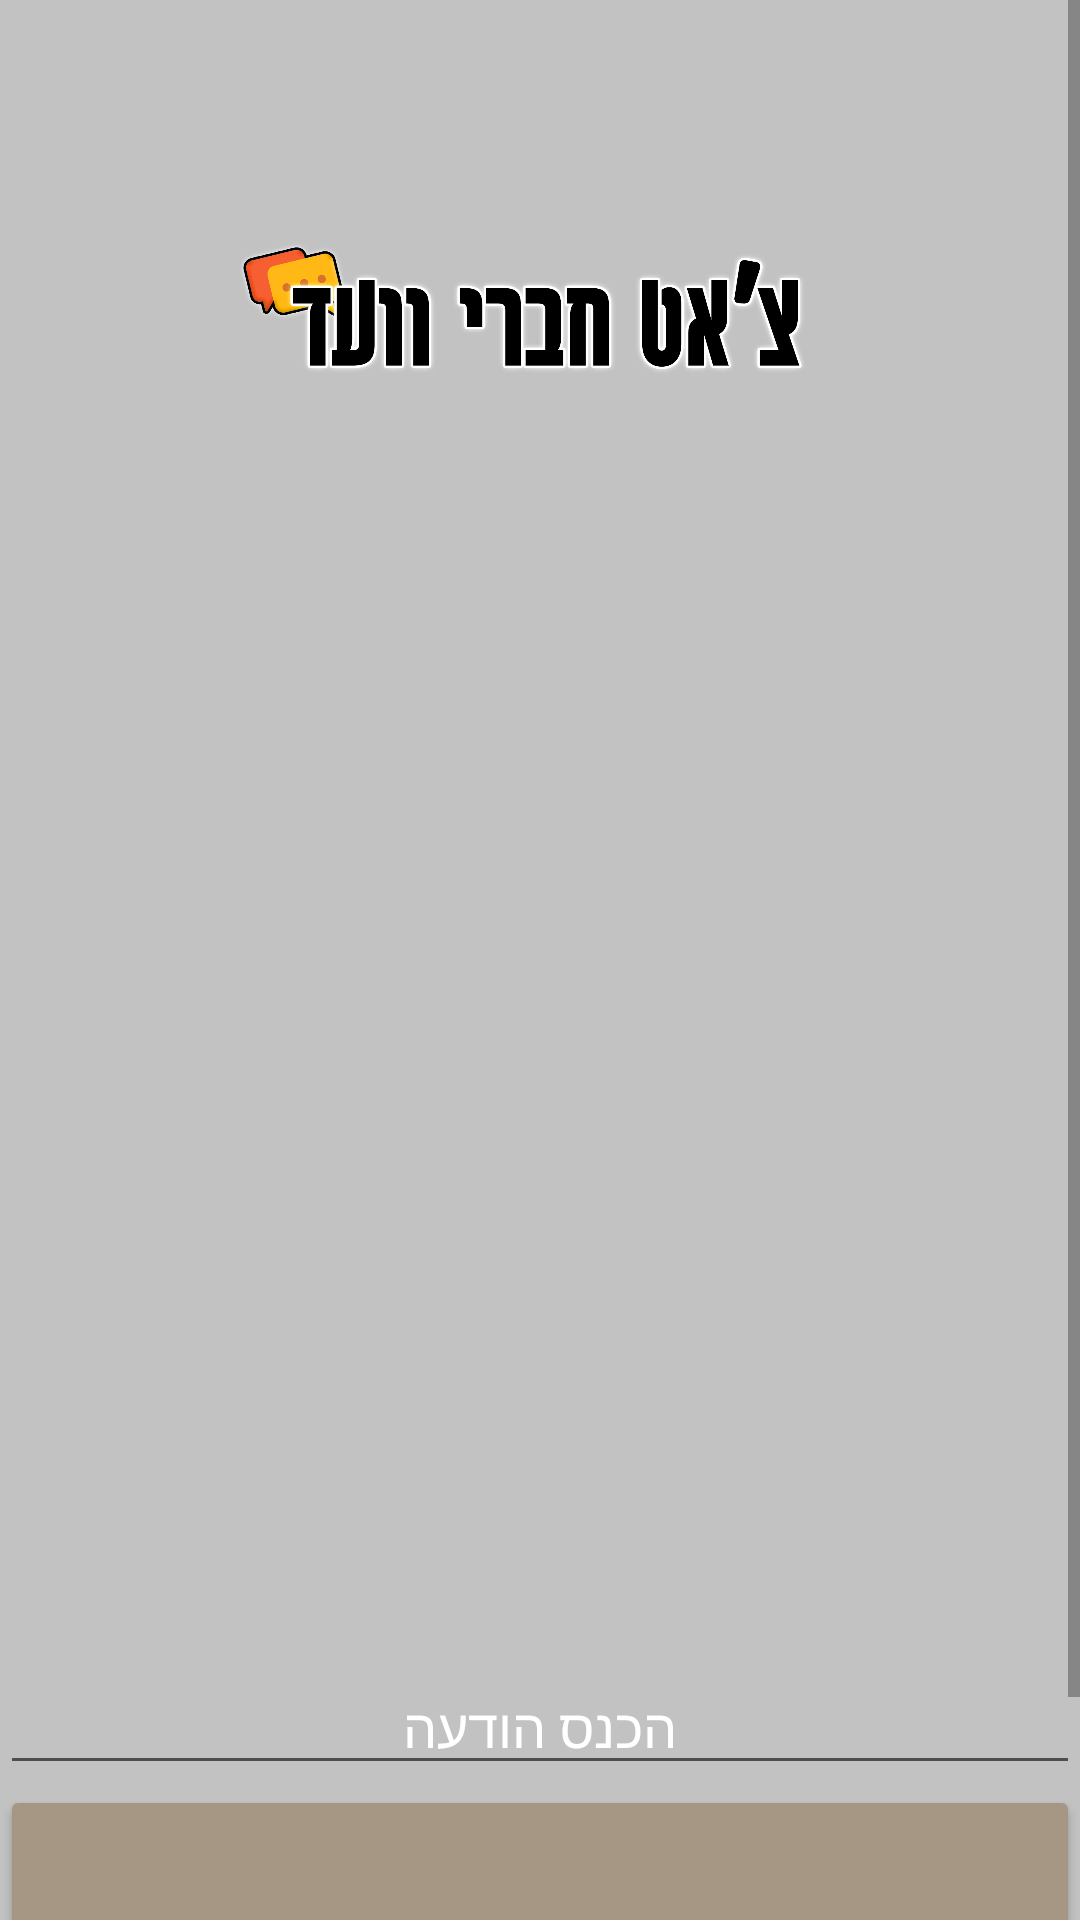

The Android layout XML behind this screen, and the referenced resources:
<!-- AndroidManifest.xml: application theme Theme.Vaadbaitv3 -->
<!-- res/layout/activity_vaad_chat.xml -->
<?xml version="1.0" encoding="utf-8"?>
<androidx.drawerlayout.widget.DrawerLayout xmlns:android="http://schemas.android.com/apk/res/android"
    xmlns:app="http://schemas.android.com/apk/res-auto"
    xmlns:tools="http://schemas.android.com/tools"
    android:layout_width="match_parent"
    android:layout_height="match_parent"
    tools:context=".VaadChat"
    android:id="@+id/drawerLayout">
<ScrollView
            android:layout_width="wrap_content"
            android:layout_height="match_parent">
    <LinearLayout
        android:layout_width="match_parent"
        android:layout_height="match_parent"
        android:background="@color/light_grey"
        android:orientation="vertical">

        <include
            layout="@layout/toolbar"
            android:layout_width="match_parent"
            android:layout_height="wrap_content" />

        <ImageView
            android:layout_width="250dp"
            android:layout_height="100dp"
            android:layout_gravity="center"
            android:src="@drawable/vaad_chat" />



            <ListView
                android:layout_width="wrap_content"
                android:layout_height="405dp"
                android:id="@+id/listviewformessage1">

            </ListView>


        <androidx.appcompat.widget.AppCompatEditText
            android:id="@+id/ed_message"
            android:layout_width="match_parent"
            android:layout_height="wrap_content"
            android:layout_gravity="right"
            android:layout_marginTop="-8dp"
            android:fontFamily="@font/secular_one"
            android:gravity="center"
            android:hint="הכנס הודעה"
            android:maxLength="30"
            android:textColor="@color/white"
            android:textColorHint="@color/white" />

        <Button
            android:id="@+id/send1"
            android:layout_width="match_parent"
            android:layout_height="129dp"
            android:backgroundTint="@color/light_brown"
            android:fontFamily="@font/secular_one"
            android:text="שלח"
            app:layout_constraintBottom_toBottomOf="parent"
            app:layout_constraintEnd_toEndOf="parent"
            app:layout_constraintHorizontal_bias="0.888"
            app:layout_constraintStart_toStartOf="parent"
            app:layout_constraintTop_toTopOf="parent"
            app:layout_constraintVertical_bias="0.882" />

    </LinearLayout>
</ScrollView>
    <com.google.android.material.navigation.NavigationView
        android:id="@+id/navigationView"
        android:layout_width="wrap_content"
        android:layout_height="match_parent"
        android:layout_gravity="end"
        android:layoutDirection="rtl"
        android:gravity="right" />
</androidx.drawerlayout.widget.DrawerLayout>
<!-- res/layout/toolbar.xml (included above) -->
<?xml version="1.0" encoding="utf-8"?>
<androidx.appcompat.widget.Toolbar xmlns:android="http://schemas.android.com/apk/res/android"
    android:layout_width="match_parent"
    android:layout_height="wrap_content"
    xmlns:app="http://schemas.android.com/apk/res-auto"
    android:orientation="vertical"
    android:id="@+id/toolbar"
    android:background="@color/light_grey"
    android:layoutDirection="rtl"
    android:layout_gravity="end"
    android:gravity="end"
    android:textAlignment="textEnd"
    android:theme="@style/ThemeOverlay.AppCompat.Dark"
    app:popupTheme="@style/ThemeOverlay.AppCompat.Light">

</androidx.appcompat.widget.Toolbar>
<!-- resources referenced by this layout -->
<resources>
  <color name="light_brown">#A69784</color>
  <color name="light_grey">#C2C2C2</color>
  <color name="white">#FFFFFFFF</color>
  <!-- drawable vaad_chat: png bitmap (drawable-v24, 128341 bytes) -->
  <style name="Theme.Vaadbaitv3" parent="Theme.MaterialComponents.DayNight.NoActionBar">
          
          <item name="colorPrimary">@color/light_grey</item>
          <item name="colorPrimaryVariant">@color/light_grey</item>
          <item name="colorOnPrimary">@color/light_grey</item>
          
          <item name="colorSecondary">@color/teal_200</item>
          <item name="colorSecondaryVariant">@color/teal_700</item>
          <item name="colorOnSecondary">@color/black</item>
          
          <item name="android:statusBarColor" tools:targetApi="l">?attr/colorPrimaryVariant</item>
          
      </style>
  <color name="teal_200">#FF03DAC5</color>
  <color name="teal_700">#FF018786</color>
  <color name="black">#FF000000</color>
</resources>
